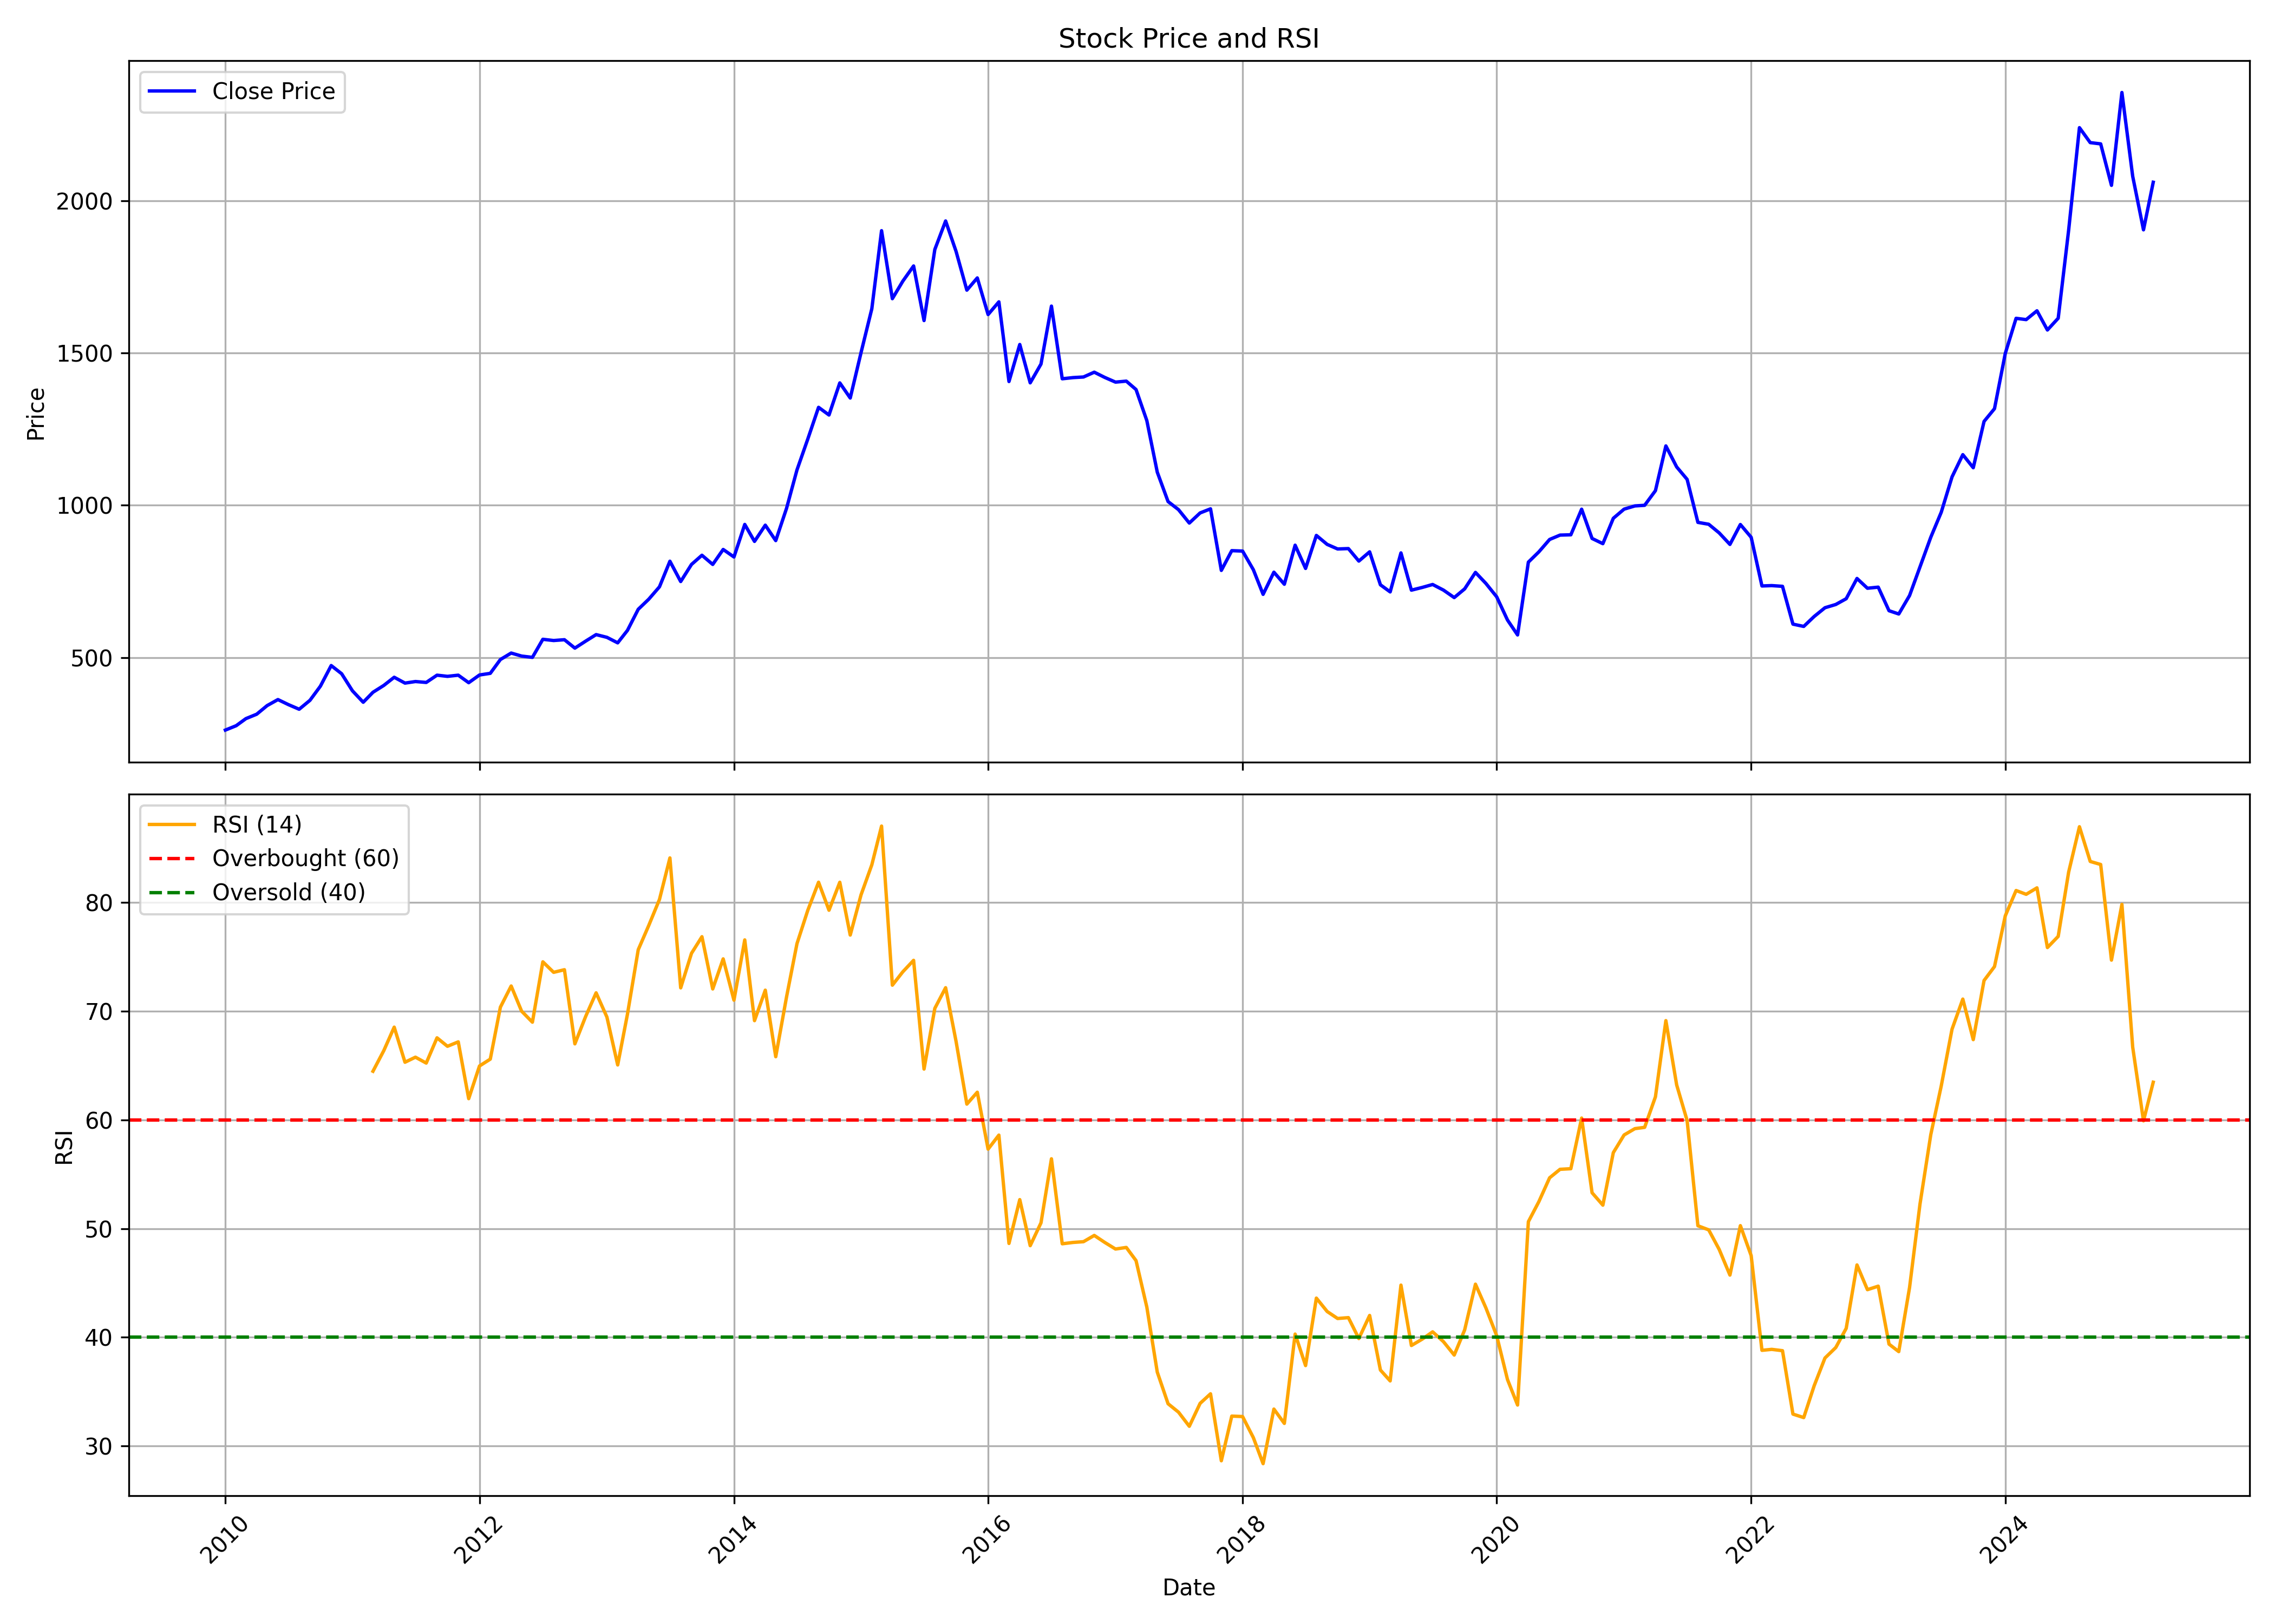

The file beside this chart, header and first rows:
, date, symbol, open, high, low, close, volume, rsi
0, 2010-01-01, LUPIN, 270.9, 274.7, 240.8, 261.5, 20391540, 
1, 2010-02-01, LUPIN, 263.7, 295.9, 261.9, 275.8, 18923345, 
2, 2010-03-01, LUPIN, 275.8, 314.3, 275, 299.1, 16298030, 
3, 2010-04-01, LUPIN, 299.1, 317.6, 289.2, 313.6, 12450785, 
4, 2010-05-01, LUPIN, 316.8, 344.4, 311.9, 341.9, 22513960, 
5, 2010-06-01, LUPIN, 341.5, 362.8, 331.5, 361.7, 14169325, 
6, 2010-07-01, LUPIN, 361, 364.8, 335.5, 345.1, 20336215, 
7, 2010-08-01, LUPIN, 350.8, 357.3, 322.2, 329.9, 16000776, 
8, 2010-09-01, LUPIN, 334.1, 377.6, 323.2, 359.2, 17140769, 
9, 2010-10-01, LUPIN, 359.2, 426.1, 359.2, 405.7, 16549646, 
10, 2010-11-01, LUPIN, 419.3, 481.1, 395.2, 473.4, 39369860, 
11, 2010-12-01, LUPIN, 475.5, 481.3, 384.1, 446.6, 26323857, 
12, 2011-01-01, LUPIN, 449.8, 457.1, 356.6, 390.5, 17536614, 
13, 2011-02-01, LUPIN, 392.4, 401.6, 336.1, 352.8, 18561214, 
14, 2011-03-01, LUPIN, 352.7, 392.2, 349.8, 385.7, 18788896, 64.48
15, 2011-04-01, LUPIN, 390.6, 413.2, 374.5, 408.1, 16546165, 66.37
16, 2011-05-01, LUPIN, 409.1, 437.3, 375.9, 434.9, 22265857, 68.54
17, 2011-06-01, LUPIN, 439.4, 440.5, 388.7, 415.8, 18190480, 65.31
18, 2011-07-01, LUPIN, 420.1, 452.9, 408.2, 420.9, 22427320, 65.77
19, 2011-08-01, LUPIN, 429.7, 439.6, 397.1, 418, 16176521, 65.23
20, 2011-09-01, LUPIN, 418, 458.5, 418, 441.8, 19414316, 67.55
21, 2011-10-01, LUPIN, 436.6, 460.1, 418, 437.9, 16225326, 66.77
22, 2011-11-01, LUPIN, 437.7, 453.3, 408.1, 441.8, 11057447, 67.18
23, 2011-12-01, LUPIN, 447.1, 449.8, 380.2, 417.1, 20249755, 61.96
24, 2012-01-01, LUPIN, 420.6, 447, 390.5, 442.4, 16435535, 64.96
25, 2012-02-01, LUPIN, 433.2, 474.5, 425.7, 447.9, 11366178, 65.59
26, 2012-03-01, LUPIN, 451.8, 500.1, 443.9, 493.2, 14944470, 70.37
27, 2012-04-01, LUPIN, 495.5, 535.5, 475, 514.5, 13252565, 72.32
28, 2012-05-01, LUPIN, 514.5, 523.9, 472.7, 504.5, 14284659, 70.01
29, 2012-06-01, LUPIN, 504.5, 521.5, 470.4, 500.3, 12604427, 68.99
30, 2012-07-01, LUPIN, 507.2, 562.5, 495.6, 559.7, 15378223, 74.55
31, 2012-08-01, LUPIN, 567.7, 567.7, 513.6, 555.6, 13833065, 73.58
32, 2012-09-01, LUPIN, 552.7, 592, 519.1, 558.3, 25177966, 73.82
33, 2012-10-01, LUPIN, 562, 565.5, 465, 530.7, 21764783, 67
34, 2012-11-01, LUPIN, 533.9, 557.2, 521.9, 553.7, 12946050, 69.52
35, 2012-12-01, LUPIN, 556.5, 584.1, 545.3, 575.1, 13490668, 71.69
36, 2013-01-01, LUPIN, 576.3, 582, 534.7, 566.1, 16741251, 69.47
37, 2013-02-01, LUPIN, 568.6, 586.4, 540.7, 548, 11661092, 65.06
38, 2013-03-01, LUPIN, 546.2, 598.9, 531.8, 588.8, 15995131, 69.72
39, 2013-04-01, LUPIN, 589.2, 660.3, 567.2, 658.2, 14425148, 75.66
40, 2013-05-01, LUPIN, 658.2, 759.7, 650.3, 691.1, 31504996, 77.88
41, 2013-06-01, LUPIN, 697.9, 754, 695.6, 732.1, 18235844, 80.29
42, 2013-07-01, LUPIN, 732.1, 850.6, 724.2, 816.1, 22687810, 84.11
43, 2013-08-01, LUPIN, 828, 850.4, 698.9, 749.4, 30548284, 72.15
44, 2013-09-01, LUPIN, 754.8, 843.3, 751.5, 805.5, 20754426, 75.33
45, 2013-10-01, LUPIN, 809.4, 890.1, 796.3, 835.7, 16352522, 76.86
46, 2013-11-01, LUPIN, 829.2, 844.2, 791, 805.5, 8887425, 72.05
47, 2013-12-01, LUPIN, 804, 875.1, 801.6, 854.8, 11772352, 74.82
48, 2014-01-01, LUPIN, 862.6, 895, 805.1, 830.1, 11656350, 71.02
49, 2014-02-01, LUPIN, 830.1, 943.5, 830.1, 936.9, 11925383, 76.56
50, 2014-03-01, LUPIN, 942.4, 947.8, 868.8, 881.2, 9903875, 69.13
51, 2014-04-01, LUPIN, 887.5, 957.5, 881.2, 934.5, 9330500, 71.94
52, 2014-05-01, LUPIN, 934.5, 966, 852.3, 883.8, 13594441, 65.82
53, 2014-06-01, LUPIN, 885.3, 999.9, 862.2, 989.7, 10367335, 71.31
54, 2014-07-01, LUPIN, 992.5, 1143, 957.5, 1116, 12259010, 76.22
55, 2014-08-01, LUPIN, 1111, 1239, 1049, 1217, 8154079, 79.28
56, 2014-09-01, LUPIN, 1222, 1366, 1212, 1322, 10776318, 81.87
57, 2014-10-01, LUPIN, 1315, 1334, 1238, 1296, 11198042, 79.3
58, 2014-11-01, LUPIN, 1298, 1416, 1284, 1402, 9021383, 81.87
59, 2014-12-01, LUPIN, 1402, 1418, 1271, 1352, 8931850, 77.01
... 123 more rows
